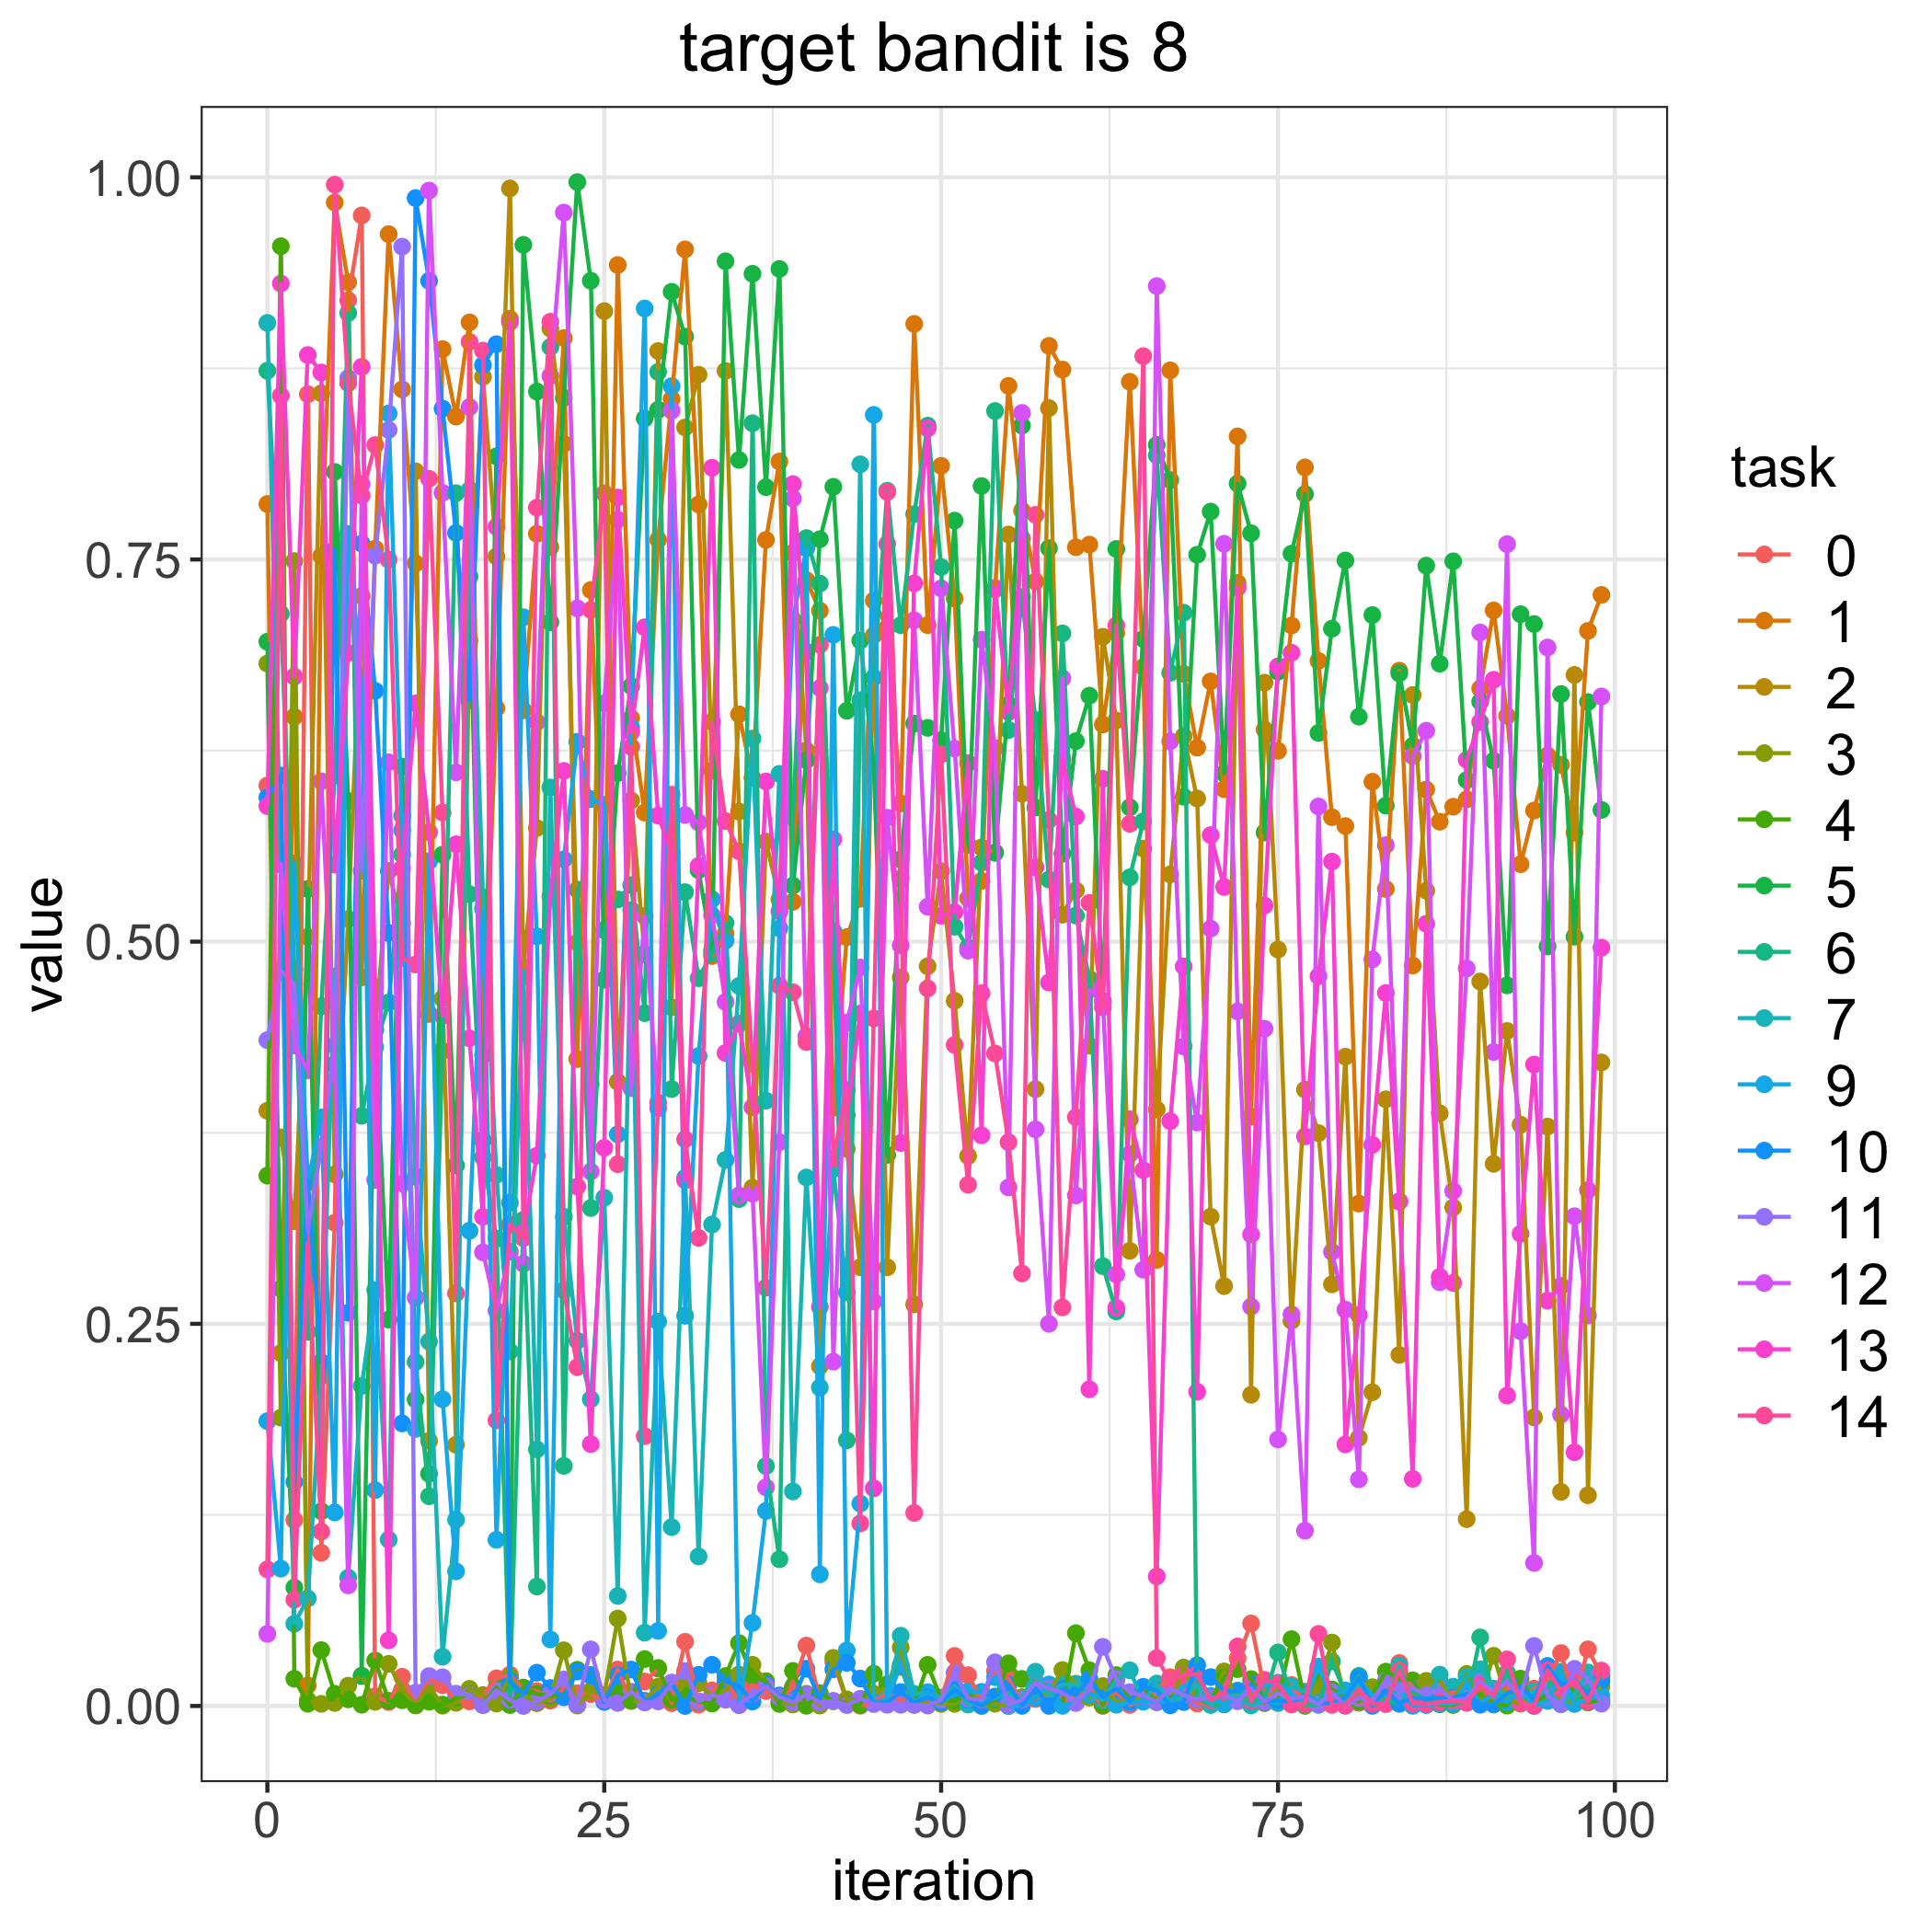

The table this chart was drawn from, first rows:
, 0, 1, 2, 3, 4, 5, 6, 7, 9, 10, 11, 12, 13, 14
0, 0.6021, 0.7863, 0.3894, 0.6819, 0.3469, 0.6962, 0.8734, 0.9047, 0.1863, 0.5943, 0.4356, 0.04716, 0.5887, 0.08939
1, 0.5579, 0.2309, 0.372, 0.1886, 0.9549, 0.273, 0.7144, 0.5503, 0.08986, 0.6087, 0.4808, 0.5511, 0.9305, 0.8572
2, 0.1217, 0.6471, 0.3171, 0.749, 0.01782, 0.07749, 0.482, 0.05378, 0.5513, 0.1465, 0.4725, 0.432, 0.6734, 0.06946
3, 0.8581, 0.01342, 0.5031, 0.003871, 0.001456, 0.5345, 0.2447, 0.07035, 0.3425, 0.3439, 0.3109, 0.4158, 0.8837, 0.3024
4, 0.1002, 0.7522, 0.8587, 0.001402, 0.03652, 0.1274, 0.4578, 0.2158, 0.385, 0.2249, 0.3658, 0.6049, 0.8723, 0.1141
5, 0.3161, 0.9835, 0.3478, 0.001978, 0.007982, 0.8073, 0.6088, 0.4772, 0.1266, 0.7564, 0.4322, 0.4196, 0.5504, 0.9951
6, 0.9196, 0.9314, 0.5148, 0.01329, 0.004368, 0.592, 0.9112, 0.08394, 0.7667, 0.2572, 0.8687, 0.0789, 0.6889, 0.8653
7, 0.9751, 0.4766, 0.7261, 0.01984, 0.0008221, 0.01957, 0.3861, 0.2093, 0.6682, 0.7604, 0.5464, 0.7992, 0.876, 0.7918
8, 0.006382, 0.7571, 0.4425, 0.002709, 0.02977, 0.4422, 0.4311, 0.2721, 0.1412, 0.6641, 0.7525, 0.3441, 0.4702, 0.8249
9, 0.002624, 0.9628, 0.5462, 0.02759, 0.003391, 0.2528, 0.4602, 0.1088, 0.8455, 0.5057, 0.8348, 0.6173, 0.04292, 0.7498
10, 0.01912, 0.8613, 0.5121, 0.01072, 0.003723, 0.6145, 0.5569, 0.5825, 0.5729, 0.1848, 0.9546, 0.3417, 0.5479, 0.4893
11, 0.000353, 0.7474, 0.8077, 0.0005205, 0.0006369, 0.2005, 0.2251, 0.3463, 0.1812, 0.9864, 0.008734, 0.2671, 0.6559, 0.485
12, 0.01767, 0.4526, 0.1734, 0.01296, 0.002759, 0.1519, 0.1372, 0.2385, 0.5527, 0.9322, 0.01956, 0.9913, 0.5715, 0.8028
13, 0.01366, 0.8876, 0.4628, 0.0001998, 0.0009122, 0.5569, 0.4286, 0.03222, 0.2007, 0.8487, 0.0188, 0.7936, 0.4516, 0.5845
14, 0.00301, 0.8435, 0.1709, 0.002059, 0.005196, 0.3536, 0.7934, 0.1218, 0.08806, 0.7674, 0.00805, 0.6108, 0.5637, 0.2699
15, 0.003041, 0.9051, 0.6969, 0.01124, 0.007764, 0.7388, 0.5311, 0.7955, 0.3109, 0.6579, 0.007228, 0.8496, 0.4368, 0.8924
16, 0.007163, 0.4257, 0.8695, 0.006775, 0.0006005, 0.37, 0.3589, 0.5291, 0.5215, 0.8772, 0.0005974, 0.2968, 0.32, 0.8866
17, 0.01813, 0.6527, 0.752, 0.001566, 0.01211, 0.8175, 0.3058, 0.3474, 0.1087, 0.8908, 0.009989, 0.2586, 0.7714, 0.1868
18, 0.02053, 0.9075, 0.9927, 0.019, 0.000609, 0.01359, 0.006872, 0.232, 0.3292, 0.01628, 0.004078, 0.2973, 0.9052, 0.3149
19, 0.01096, 0.6513, 0.4829, 0.007323, 0.01203, 0.9558, 0.318, 0.4769, 0.7122, 0.007588, 9.857304675223907e-06, 0.2893, 0.3098, 0.3061
20, 0.009749, 0.7668, 0.5743, 0.001809, 0.007804, 0.8598, 0.07816, 0.1678, 0.5034, 0.0218, 0.002933, 0.6436, 0.3599, 0.7839
21, 0.003513, 0.7581, 0.901, 0.004914, 0.006566, 0.7089, 0.889, 0.6009, 0.04355, 0.01174, 0.007965, 0.87, 0.5294, 0.9055
22, 0.01158, 0.8948, 0.8256, 0.03643, 0.006974, 0.8557, 0.1571, 0.3201, 0.5538, 0.005724, 0.01737, 0.9769, 0.6117, 0.2719
23, 0.008301, 0.4232, 0.4993, 0.0002865, 0.02368, 0.9968, 0.534, 0.239, 0.6307, 0.02255, 0.0009435, 0.718, 0.3397, 0.2217
24, 0.007778, 0.73, 0.4069, 0.00995, 0.02021, 0.9323, 0.3257, 0.2007, 0.5933, 0.01995, 0.03703, 0.3496, 0.1713, 0.7169
25, 0.004178, 0.5079, 0.9124, 0.007123, 0.007071, 0.4752, 0.5074, 0.3325, 0.5894, 0.002636, 0.004017, 0.656, 0.3651, 0.7933
26, 0.02385, 0.9426, 0.4083, 0.05723, 0.009484, 0.6102, 0.5276, 0.07199, 0.374, 0.01994, 0.001983, 0.7761, 0.7905, 0.3544
27, 0.00343, 0.6462, 0.5923, 0.003413, 0.003433, 0.6672, 0.537, 0.5207, 0.64, 0.02386, 0.009323, 0.4042, 0.6371, 0.6274
28, 0.01602, 0.5845, 0.4918, 0.003476, 0.0307, 0.8422, 0.4532, 0.04797, 0.9142, 0.00275, 0.002257, 0.5167, 0.7056, 0.1765
29, 0.02443, 0.7629, 0.8864, 0.01261, 0.02488, 0.8479, 0.8727, 0.2514, 0.04912, 0.007781, 0.002992, 0.391, 0.5824, 0.3947
30, 0.001854, 0.8549, 0.457, 0.003988, 0.004177, 0.9251, 0.4036, 0.117, 0.8634, 0.01526, 0.01504, 0.8473, 0.5581, 0.5961
31, 0.042, 0.9528, 0.8363, 0.01456, 0.006453, 0.8958, 0.5324, 0.3455, 0.2553, 5.177508448452286e-06, 0.02288, 0.5829, 0.3439, 0.3707
32, 0.0008175, 0.786, 0.8708, 0.01492, 0.002788, 0.5468, 0.4761, 0.09782, 0.4252, 0.0204, 0.003088, 0.578, 0.5495, 0.3062
33, 0.01017, 0.4906, 0.6118, 0.006053, 0.001582, 0.4944, 0.4924, 0.315, 0.5277, 0.02698, 0.007317, 0.5172, 0.81, 0.6438
34, 0.01571, 0.5053, 0.8734, 0.01056, 0.01957, 0.9451, 0.5121, 0.3572, 0.5007, 0.01606, 0.004105, 0.4605, 0.4271, 0.5789
35, 0.003913, 0.6487, 0.5851, 0.02062, 0.04113, 0.8151, 0.3316, 0.4711, 0.0008714, 0.01289, 0.0005052, 0.334, 0.4464, 0.5591
36, 0.01376, 0.6071, 0.339, 0.02696, 0.01976, 0.9369, 0.8391, 0.6328, 0.05434, 0.002931, 0.007682, 0.3351, 0.3917, 0.4201
37, 0.009805, 0.7628, 0.5655, 0.01622, 0.01592, 0.7973, 0.157, 0.3959, 0.1276, 0.01409, 0.01293, 0.143, 0.6048, 0.2736
38, 0.002332, 0.8141, 0.5275, 0.003074, 0.001319, 0.94, 0.096, 0.6098, 0.5087, 0.006888, 0.005843, 0.3688, 0.5198, 0.4712
39, 0.01266, 0.5261, 0.7543, 0.0009743, 0.02297, 0.5367, 0.5814, 0.1404, 0.7106, 0.004831, 0.002472, 0.7899, 0.7993, 0.4669
40, 0.0395, 0.7365, 0.6251, 0.007988, 0.0001354, 0.6186, 0.764, 0.3457, 0.7574, 0.02438, 0.007443, 0.4382, 0.6896, 0.4343
41, 0.004084, 0.7165, 0.2222, 0.0003157, 0.008397, 0.7632, 0.7342, 0.2083, 0.08611, 0.004736, 0.002185, 0.6659, 0.2611, 0.6942
42, 0.02891, 0.3913, 0.5, 0.03145, 0.003064, 0.7975, 0.5068, 0.3514, 0.7007, 0.02402, 0.003354, 0.2253, 0.5669, 0.3579
43, 0.003251, 0.503, 0.3645, 0.004317, 0.001809, 0.651, 0.1738, 0.2705, 0.03633, 0.02822, 0.00061, 0.4471, 0.3865, 0.403
44, 0.0001817, 0.5281, 0.287, 0.004215, 0.0006142, 0.6969, 0.658, 0.8122, 0.1324, 0.01797, 0.00472, 0.4831, 0.453, 0.1194
45, 0.00207, 0.7231, 0.7004, 0.007967, 0.0211, 0.6156, 0.6728, 0.002147, 0.8446, 0.002065, 0.00125, 0.2645, 0.1424, 0.4498
46, 0.008478, 0.7053, 0.287, 0.01214, 0.01428, 0.3605, 0.795, 0.004512, 0.003753, 0.002422, 0.000797, 0.5811, 0.7601, 0.7942
47, 0.003676, 0.5904, 0.4767, 0.03829, 0.02568, 0.5539, 0.707, 0.04596, 0.02691, 0.00912, 0.0007709, 0.4975, 0.3683, 0.5413
48, 0.007444, 0.9041, 0.2627, 0.003714, 0.0008248, 0.6426, 0.7797, 0.007945, 0.002204, 0.002304, 0.0006937, 0.7102, 0.7344, 0.1263
49, 0.004814, 0.7071, 0.4839, 0.001884, 0.02692, 0.6399, 0.8376, 0.0089, 0.009007, 0.005517, 0.0002925, 0.5229, 0.8357, 0.4694
50, 0.004036, 0.8112, 0.546, 0.001375, 0.004662, 0.6318, 0.745, 0.005492, 0.002722, 0.002264, 0.004173, 0.7311, 0.5169, 0.6225
51, 0.03273, 0.7244, 0.4613, 0.001393, 0.003376, 0.7754, 0.5098, 0.01311, 0.007364, 0.01094, 0.02186, 0.6263, 0.5193, 0.4324
52, 0.02014, 0.5284, 0.3598, 0.008708, 0.00812, 0.5633, 0.4962, 0.0009302, 0.009535, 0.004198, 0.004866, 0.4941, 0.6168, 0.341
53, 0.00407, 0.5397, 0.5616, 0.003491, 3.644563048254428e-05, 0.798, 0.5517, 0.002709, 0.00926, 0.0002356, 0.004049, 0.6975, 0.3733, 0.4662
54, 0.02296, 0.7304, 0.5585, 0.001466, 0.004242, 0.558, 0.8471, 0.00526, 0.01882, 0.006204, 0.02861, 0.6266, 0.7314, 0.4268
55, 0.01797, 0.8635, 0.7664, 2.525693576600658e-05, 0.0279, 0.6551, 0.6385, 0.008647, 6.020830727835287e-05, 0.01401, 0.0007761, 0.3392, 0.6502, 0.3688
56, 0.001866, 0.782, 0.5968, 0.005778, 0.0177, 0.8376, 0.7254, 0.004685, 5.8052560732624476e-05, 0.0003912, 0.004043, 0.8459, 0.7639, 0.283
57, 0.004612, 0.7356, 0.4035, 0.00569, 0.01575, 0.5877, 0.6451, 0.02241, 0.005509, 0.0116, 0.01534, 0.3772, 0.5487, 0.7792
58, 0.01283, 0.8897, 0.849, 0.009036, 0.01277, 0.7574, 0.5406, 0.006912, 0.01406, 9.846438066882656e-05, 0.01149, 0.25, 0.4733, 0.5796
59, 0.002389, 0.8742, 0.5176, 0.02349, 0.0008787, 0.5575, 0.7017, 0.01395, 0.0001085, 0.01121, 0.008855, 0.6723, 0.6196, 0.2607
... 40 more rows
